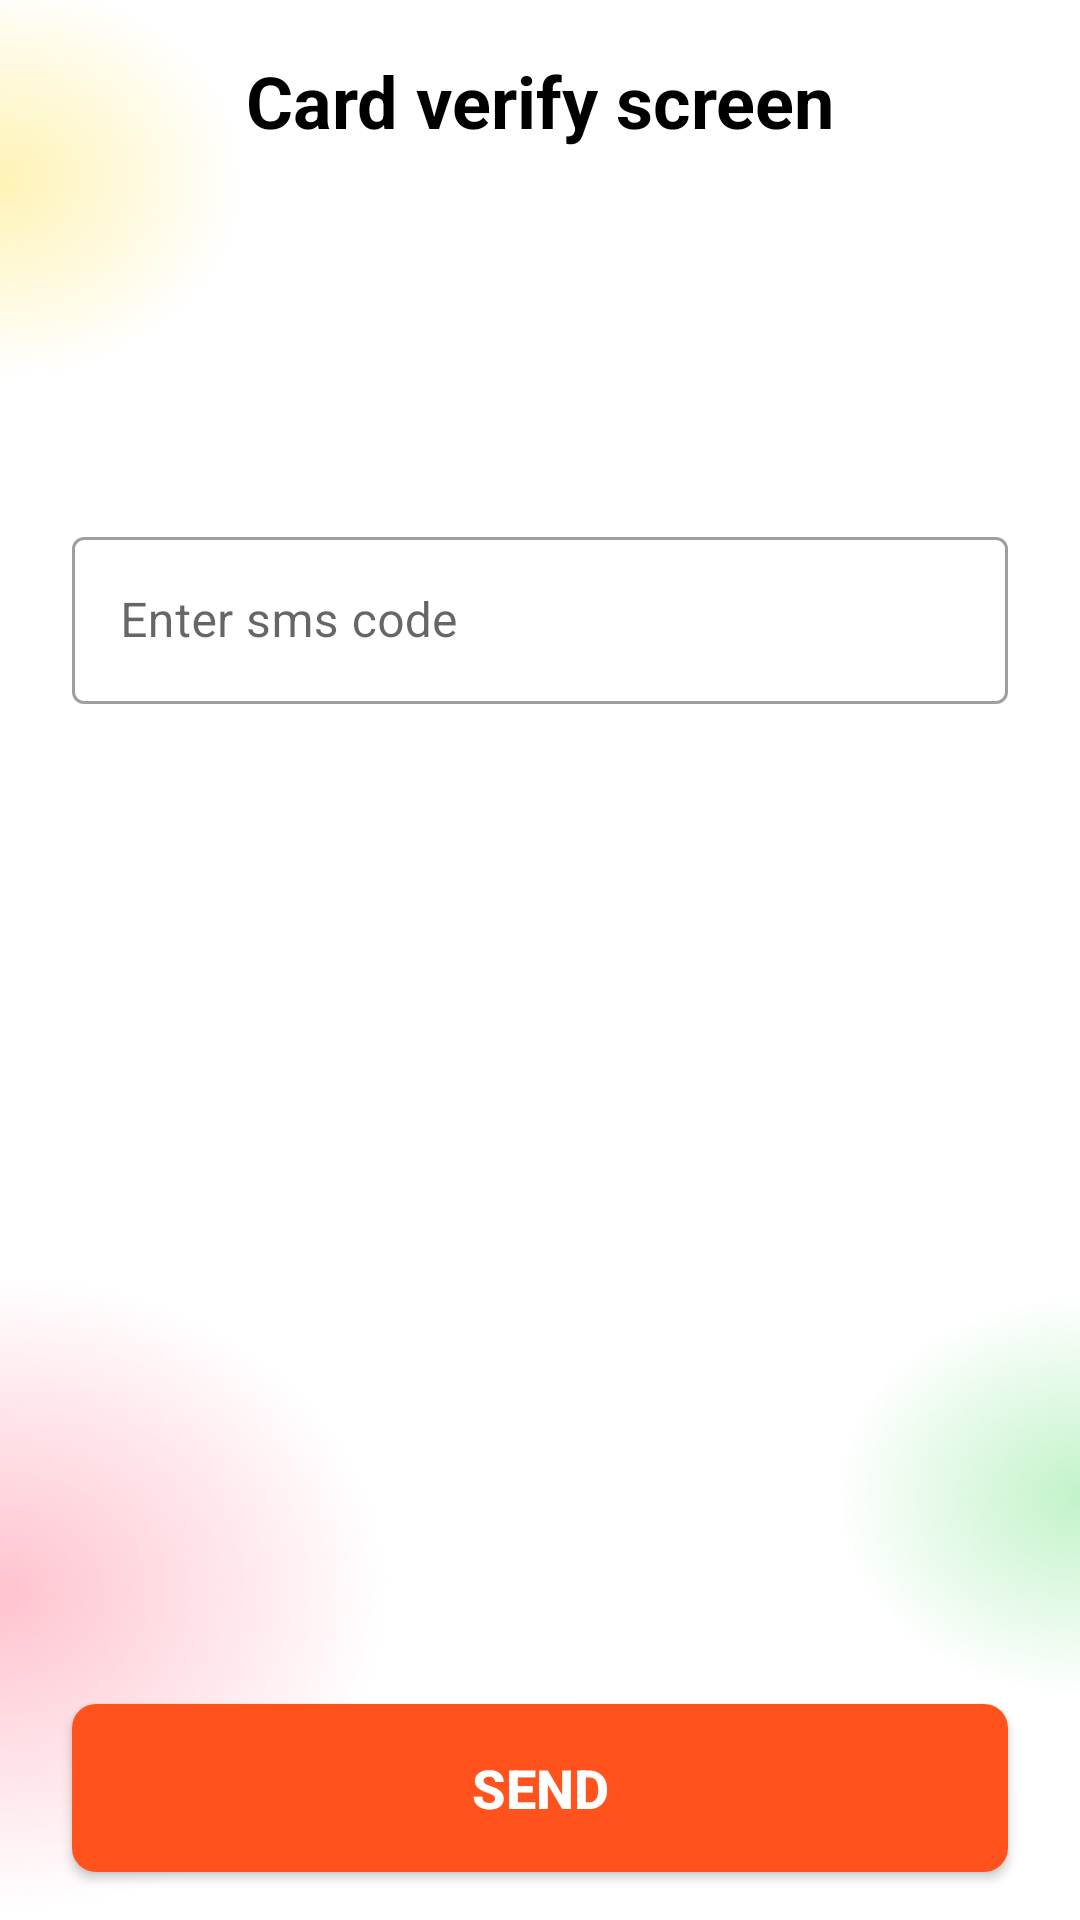

Layout XML and referenced resources for this Android screen:
<!-- AndroidManifest.xml: application theme Theme.Bank2 -->
<!-- res/layout/card_sms_verify.xml -->
<?xml version="1.0" encoding="utf-8"?>
<androidx.constraintlayout.widget.ConstraintLayout xmlns:android="http://schemas.android.com/apk/res/android"
    xmlns:app="http://schemas.android.com/apk/res-auto"
    android:layout_width="match_parent"
    android:layout_height="match_parent"
    android:background="@drawable/splashback">


    <ImageView
        android:id="@+id/backBtn"
        android:layout_width="35dp"
        android:layout_height="35dp"
        android:layout_marginTop="16dp"
        android:padding="8dp"
        android:src="@drawable/backicon"
        app:layout_constraintStart_toStartOf="@id/startGuid"
        app:layout_constraintTop_toTopOf="parent" />

    <TextView
        android:id="@+id/title"
        android:layout_width="wrap_content"
        android:layout_height="wrap_content"
        android:text="Card verify screen"
        android:textColor="@color/black"
        android:textSize="24sp"
        android:textStyle="bold"
        app:layout_constraintBottom_toBottomOf="@id/backBtn"
        app:layout_constraintLeft_toLeftOf="parent"
        app:layout_constraintRight_toRightOf="parent"
        app:layout_constraintTop_toTopOf="@id/backBtn" />

    <androidx.constraintlayout.widget.Guideline
        android:id="@+id/startGuid"
        android:layout_width="wrap_content"
        android:layout_height="wrap_content"
        android:orientation="vertical"
        app:layout_constraintGuide_begin="24dp" />

    <androidx.constraintlayout.widget.Guideline
        android:id="@+id/endGuid"
        android:layout_width="wrap_content"
        android:layout_height="wrap_content"
        android:orientation="vertical"
        app:layout_constraintGuide_end="24dp" />

    <com.google.android.material.textfield.TextInputLayout
        android:id="@+id/inputCode"
        style="@style/Widget.MaterialComponents.TextInputLayout.OutlinedBox"
        android:layout_width="0dp"
        android:layout_height="wrap_content"
        android:layout_marginTop="8dp"
        android:hint="Enter sms code"
        app:endIconMode="clear_text"
        app:layout_constraintEnd_toEndOf="@id/endGuid"
        app:layout_constraintStart_toStartOf="@id/startGuid"
        app:layout_constraintTop_toBottomOf="@id/icon">

        <com.google.android.material.textfield.TextInputEditText
            android:id="@+id/inputCodeEditText"
            android:layout_width="match_parent"
            android:layout_height="wrap_content"
            android:inputType="number"
            android:maxLength="6"
            android:singleLine="true" />
    </com.google.android.material.textfield.TextInputLayout>

    <ImageView
        android:id="@+id/icon"
        android:layout_width="100dp"
        android:layout_height="100dp"
        android:layout_marginTop="16dp"
        android:src="@drawable/iconbank"
        app:layout_constraintLeft_toLeftOf="parent"
        app:layout_constraintRight_toRightOf="parent"
        app:layout_constraintTop_toBottomOf="@id/title" />


    <Button
        android:id="@+id/loginBtn"
        style="@style/visibleBtn"
        android:layout_marginBottom="16dp"
        android:text="Send"
        app:layout_constraintBottom_toBottomOf="parent"
        app:layout_constraintEnd_toEndOf="@id/endGuid"
        app:layout_constraintStart_toStartOf="@id/startGuid" />


    <androidx.core.widget.ContentLoadingProgressBar
        android:id="@+id/progress"
        style="?android:attr/progressBarStyleLarge"
        android:layout_width="56dp"
        android:layout_height="56dp"
        android:layout_gravity="center"
        android:elevation="8dp"
        android:visibility="gone"
        app:layout_constraintBottom_toBottomOf="parent"
        app:layout_constraintLeft_toLeftOf="parent"
        app:layout_constraintRight_toRightOf="parent"
        app:layout_constraintTop_toTopOf="parent" />

</androidx.constraintlayout.widget.ConstraintLayout>
<!-- resources referenced by this layout -->
<resources>
  <!-- drawable splashback: png bitmap (drawable, 80814 bytes) -->
  <style name="visibleBtn">
          <item name="android:layout_width">match_parent</item>
          <item name="android:layout_height">56dp</item>
          <item name="android:layout_marginLeft">24dp</item>
          <item name="android:layout_marginTop">36dp</item>
          <item name="android:layout_marginRight">24dp</item>
          <item name="android:background">@drawable/logindrawable</item>
          <item name="android:clickable">true</item>
          <item name="android:focusable">true</item>
          <item name="android:gravity">center</item>
          <item name="android:textColor">@color/white</item>
          <item name="android:textSize">18sp</item>
          <item name="android:textStyle">bold</item>
      </style>
  <style name="Theme.Bank2" parent="Theme.MaterialComponents.DayNight.NoActionBar">
          
          <item name="colorPrimary">#FF521D</item>
          <item name="colorPrimaryVariant">#FF521D</item>
          <item name="colorOnPrimary">@color/white</item>
          
          <item name="colorSecondary">@color/teal_200</item>
          <item name="colorSecondaryVariant">@color/teal_700</item>
          <item name="colorOnSecondary">@color/black</item>
          
          <item name="android:statusBarColor" tools:targetApi="l">?attr/colorPrimaryVariant</item>
          
      </style>
  <!-- drawable logindrawable (drawable) -->
  <?xml version="1.0" encoding="utf-8"?>
  <selector xmlns:android="http://schemas.android.com/apk/res/android">
      <item android:state_enabled="true">
          <shape android:layout_width="wrap_content" android:shape="rectangle">
              <corners android:radius="8dp" />
              <solid android:color="#FF521D" />
          </shape>
      </item>
      <item android:state_enabled="false">
          <shape android:shape="rectangle">
              <corners android:radius="8dp" />
              <solid android:color="#B3ADAD" />
          </shape>
      </item>
  </selector>
  <!-- not gathered from this repository: default colours our renderer supplied (Android Studio template values) -->
  <color name="teal_200">#FF03DAC5</color>
  <color name="teal_700">#FF018786</color>
  <color name="black">#FF000000</color>
  <color name="white">#FFFFFFFF</color>
</resources>
